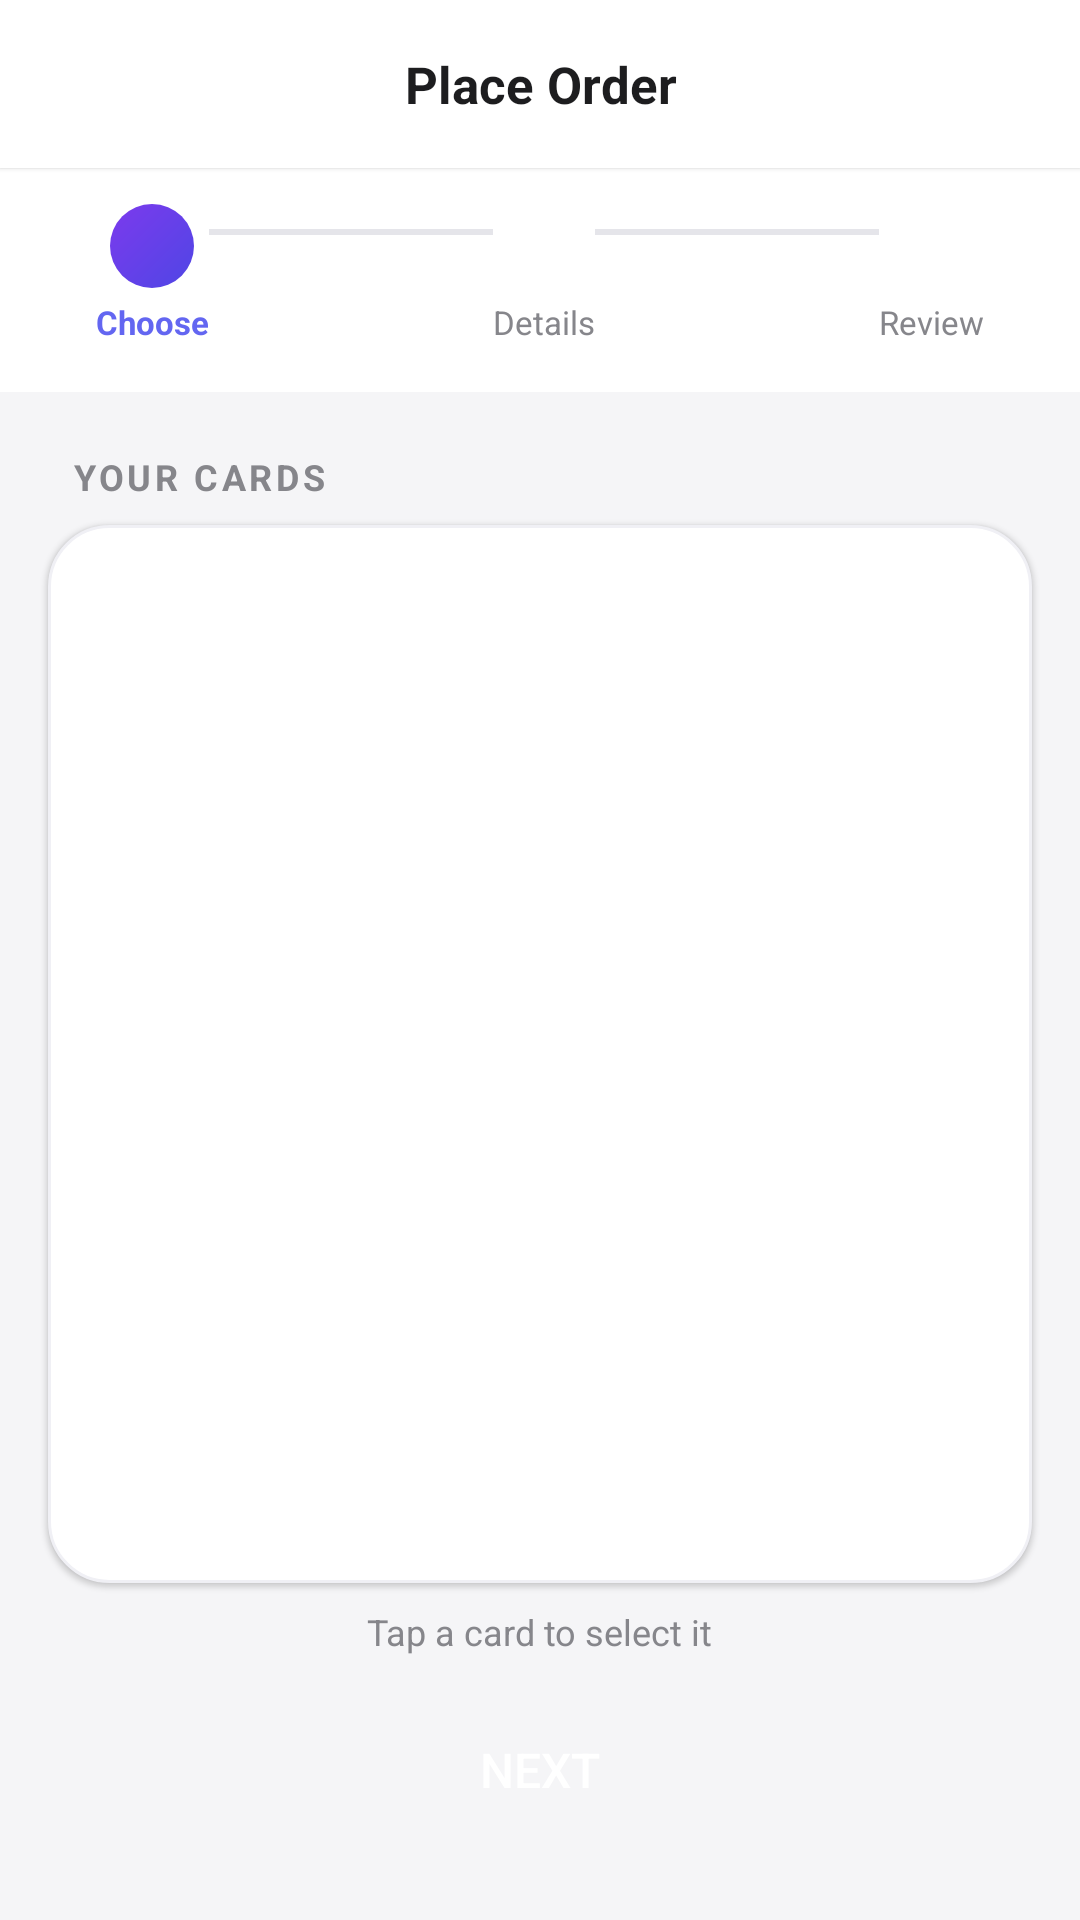

Here is an Android app screen rendered from its layout file. Give the layout XML and the strings, colors and styles it references.
<!-- AndroidManifest.xml: application theme Theme.CardCase2 -->
<!-- res/layout/fragment_make1.xml -->
<?xml version="1.0" encoding="utf-8"?>
<LinearLayout xmlns:android="http://schemas.android.com/apk/res/android"
    xmlns:tools="http://schemas.android.com/tools"
    android:layout_width="match_parent"
    android:layout_height="match_parent"
    android:orientation="vertical"
    android:background="#F5F5F7"
    tools:context=".foreground.Make1Fragment">

    
    <LinearLayout
        android:layout_width="match_parent"
        android:layout_height="56dp"
        android:gravity="center_vertical"
        android:paddingLeft="16dp"
        android:paddingRight="16dp"
        android:background="#FFFFFF"
        android:elevation="1dp"
        android:orientation="horizontal">

        <TextView
            android:layout_width="0dp"
            android:layout_height="wrap_content"
            android:layout_weight="1"
            android:text="Place Order"
            android:textColor="#1D1D1F"
            android:textSize="17sp"
            android:textStyle="bold"
            android:gravity="center" />

    </LinearLayout>

    
    <LinearLayout
        android:layout_width="match_parent"
        android:layout_height="wrap_content"
        android:background="#FFFFFF"
        android:paddingLeft="32dp"
        android:paddingRight="32dp"
        android:paddingTop="12dp"
        android:paddingBottom="16dp"
        android:gravity="center_vertical"
        android:orientation="horizontal">

        <LinearLayout android:layout_width="wrap_content" android:layout_height="wrap_content" android:orientation="vertical" android:gravity="center">
            <View android:layout_width="28dp" android:layout_height="28dp" android:background="@drawable/card_gradient_blue" />
            <TextView android:layout_width="wrap_content" android:layout_height="wrap_content" android:layout_marginTop="4dp" android:text="Choose" android:textSize="11sp" android:textColor="#6366F1" android:textStyle="bold" />
        </LinearLayout>

        <View android:layout_width="0dp" android:layout_height="2dp" android:layout_weight="1" android:background="#E5E5EA" android:layout_marginBottom="14dp" />

        <LinearLayout android:layout_width="wrap_content" android:layout_height="wrap_content" android:orientation="vertical" android:gravity="center">
            <View android:layout_width="28dp" android:layout_height="28dp" android:background="@drawable/avatar_bg" />
            <TextView android:layout_width="wrap_content" android:layout_height="wrap_content" android:layout_marginTop="4dp" android:text="Details" android:textSize="11sp" android:textColor="#86868B" />
        </LinearLayout>

        <View android:layout_width="0dp" android:layout_height="2dp" android:layout_weight="1" android:background="#E5E5EA" android:layout_marginBottom="14dp" />

        <LinearLayout android:layout_width="wrap_content" android:layout_height="wrap_content" android:orientation="vertical" android:gravity="center">
            <View android:layout_width="28dp" android:layout_height="28dp" android:background="@drawable/avatar_bg" />
            <TextView android:layout_width="wrap_content" android:layout_height="wrap_content" android:layout_marginTop="4dp" android:text="Review" android:textSize="11sp" android:textColor="#86868B" />
        </LinearLayout>

    </LinearLayout>

    
    <TextView
        android:layout_width="wrap_content"
        android:layout_height="wrap_content"
        android:layout_marginLeft="24dp"
        android:layout_marginTop="20dp"
        android:layout_marginBottom="8dp"
        android:text="YOUR CARDS"
        android:textColor="#86868B"
        android:textSize="12sp"
        android:textStyle="bold"
        android:letterSpacing="0.1" />

    
    <LinearLayout
        android:layout_width="match_parent"
        android:layout_height="0dp"
        android:layout_weight="1"
        android:layout_marginLeft="16dp"
        android:layout_marginRight="16dp"
        android:background="@drawable/card_premium"
        android:elevation="1dp"
        android:orientation="vertical">

        <androidx.recyclerview.widget.RecyclerView
            android:id="@+id/myCardView"
            android:layout_width="match_parent"
            android:layout_height="match_parent" />

    </LinearLayout>

    
    <TextView
        android:layout_width="wrap_content"
        android:layout_height="wrap_content"
        android:layout_gravity="center_horizontal"
        android:layout_marginTop="8dp"
        android:text="Tap a card to select it"
        android:textColor="#86868B"
        android:textSize="12sp" />

    
    <Button
        android:id="@+id/gonext"
        android:layout_width="match_parent"
        android:layout_height="52dp"
        android:layout_marginLeft="16dp"
        android:layout_marginRight="16dp"
        android:layout_marginTop="12dp"
        android:layout_marginBottom="24dp"
        android:background="@drawable/btn_primary"
        android:text="Next"
        android:textColor="#FFFFFF"
        android:textSize="16sp"
        android:stateListAnimator="@null" />

</LinearLayout>
<!-- resources referenced by this layout -->
<resources>
  <!-- drawable card_gradient_blue (drawable) -->
  <?xml version="1.0" encoding="utf-8"?>
  <shape xmlns:android="http://schemas.android.com/apk/res/android">
      <gradient
          android:type="linear"
          android:startColor="#4F46E5"
          android:endColor="#7C3AED"
          android:angle="135" />
      <corners android:radius="20dp" />
  </shape>
  <!-- drawable card_premium (drawable) -->
  <?xml version="1.0" encoding="utf-8"?>
  <shape xmlns:android="http://schemas.android.com/apk/res/android">
      <solid android:color="#FFFFFF" />
      <corners android:radius="20dp" />
      <stroke android:width="1dp" android:color="#F0F0F5" />
  </shape>
  <style name="Theme.CardCase2" parent="Theme.MaterialComponents.DayNight.NoActionBar.Bridge">
          
          <item name="colorPrimary">@color/primary</item>
          <item name="colorPrimaryVariant">@color/primary_dark</item>
          <item name="colorOnPrimary">@color/white</item>
          <item name="colorSecondary">@color/primary</item>
          <item name="colorSecondaryVariant">@color/primary_dark</item>
          <item name="colorOnSecondary">@color/white</item>
          <item name="android:statusBarColor">@color/hero_start</item>
          <item name="android:windowBackground">@color/background</item>
          
      </style>
  <color name="primary">#4F46E5</color>
  <color name="primary_dark">#4338CA</color>
  <color name="white">#FFFFFFFF</color>
  <color name="hero_start">#1E1B4B</color>
  <color name="background">#FFFFFF</color>
</resources>
